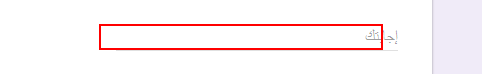
Task: Excel example
Workflow: excelexp

Step 1: type "Full Number" into the text box 'entry.1941355087'

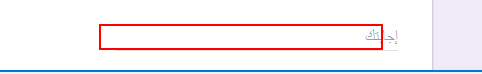
Step 2: type "Mobile Number" into the text box 'entry.875330650'

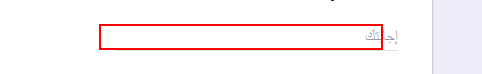
Step 3: type "University Name" into the text box 'entry.839467718'

Step 4: type "Email ID" into the text box 'entry.1149998081' (same screen as step 1)

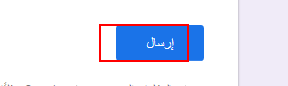
Step 5: click on the element
